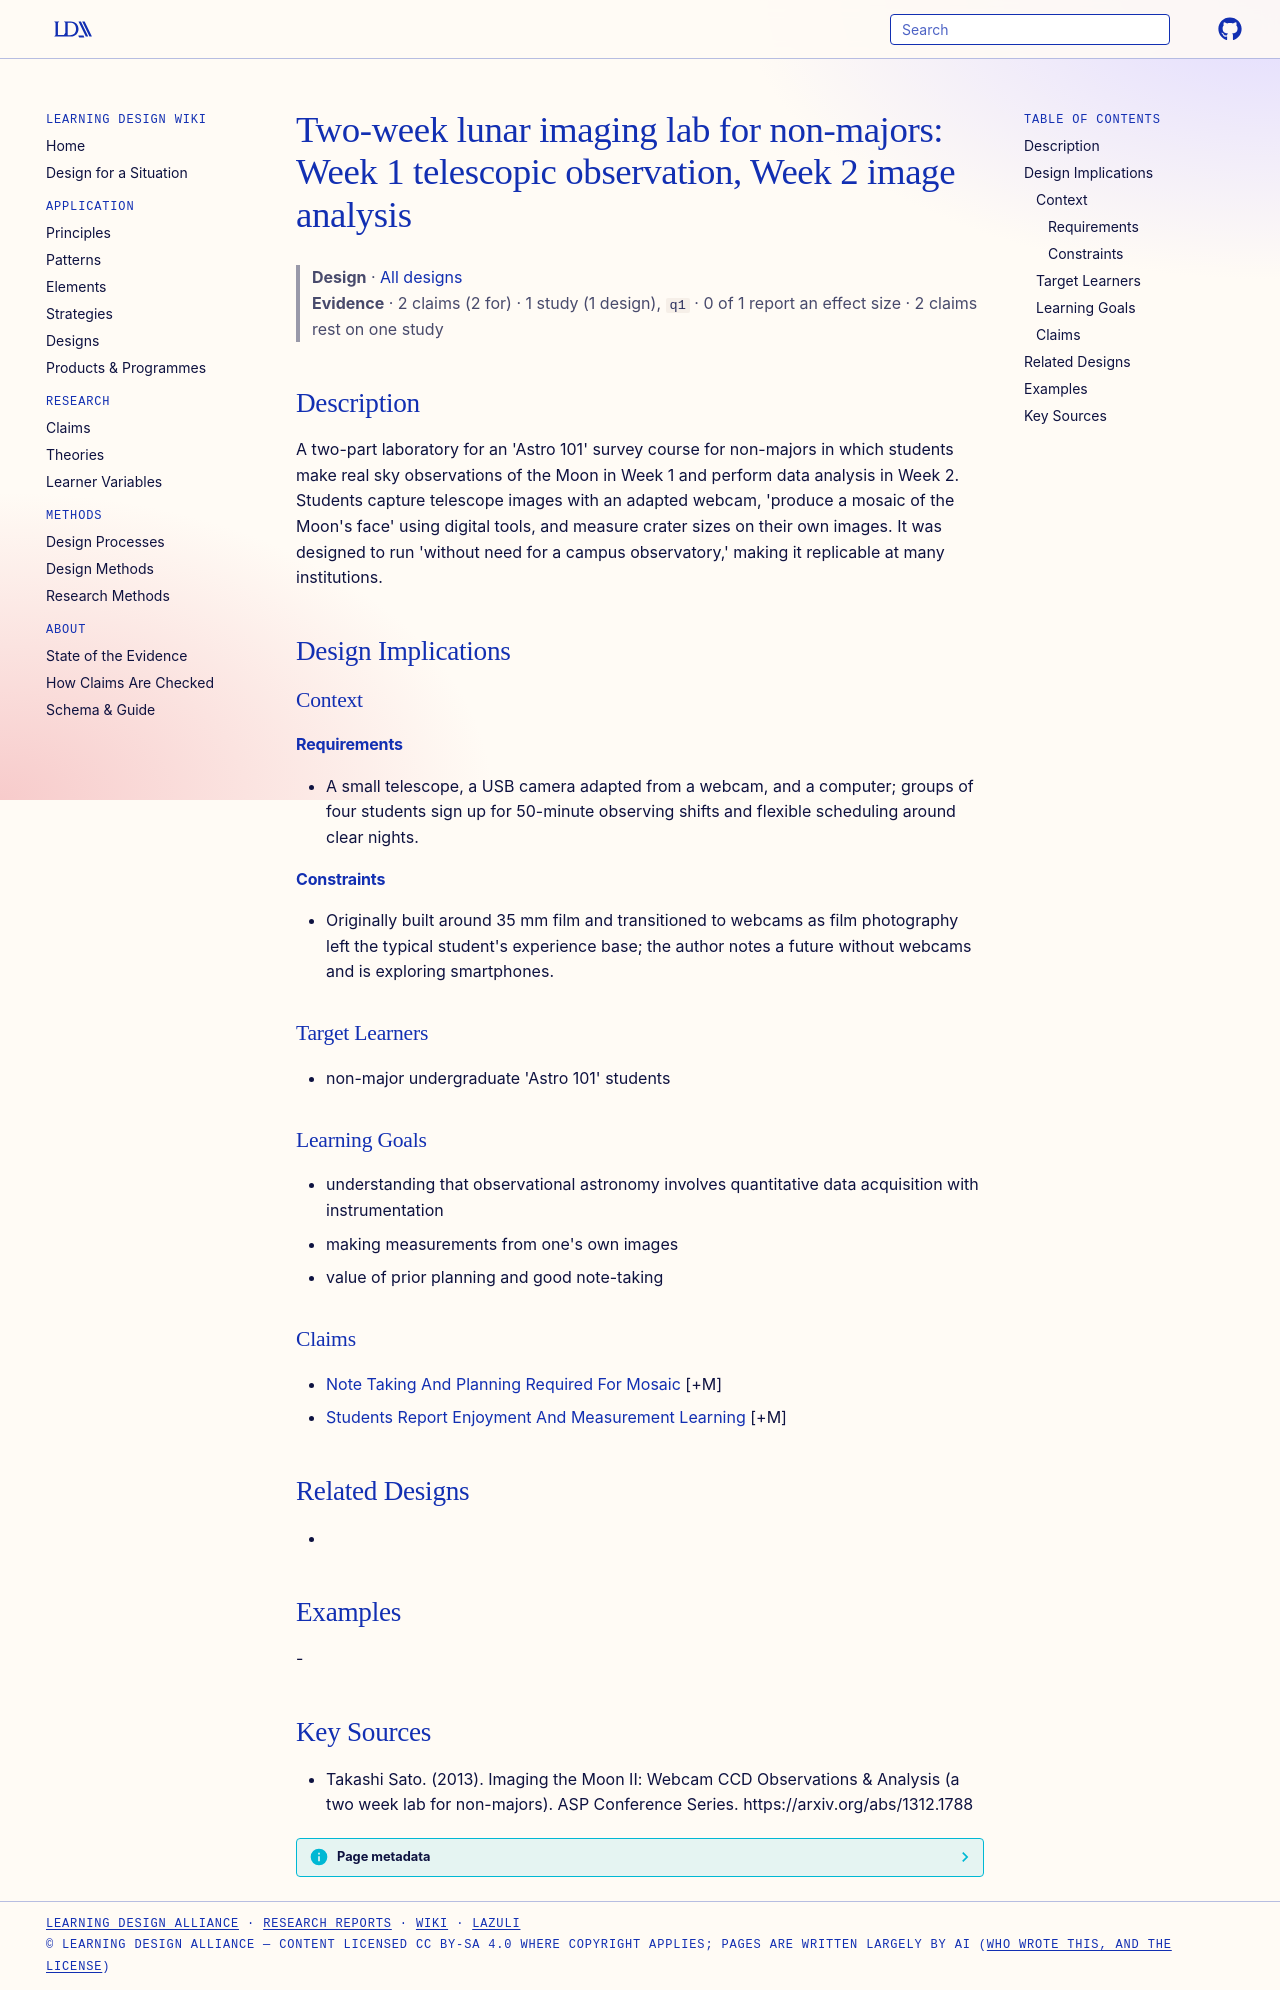

repository: Learning-Design-Alliance/learning-wiki · page: designs/two-week-webcam-lunar-imaging-lab/index.html · generator: mkdocs

---
type: design
id: two-week-webcam-lunar-imaging-lab
title: "Two-week lunar imaging lab for non-majors: Week 1 telescopic observation, Week 2 image analysis"
description: "A two-part laboratory for an 'Astro 101' survey course for non-majors in which students make real sky observations of the Moon in Week 1 and perform data analysis in Week 2."
status: review
generated:
  by: "process:settle-candidates"
  at: 2026-11-17
sources:
  - id: takashi-sato-2013
    resource: "https://arxiv.org/abs/1312.1788"
    title: "Takashi Sato. (2013). Imaging the Moon II: Webcam CCD Observations & Analysis (a two week lab for non-majors). ASP Conference Series. https://arxiv.org/abs/1312.1788"
    author: Takashi Sato
---

# Two-week lunar imaging lab for non-majors: Week 1 telescopic observation, Week 2 image analysis

> **Design** · [All designs](index.md)
> **Evidence** · 2 claims (2 for) · 1 study (1 design), `q1` · 0 of 1 report an effect size · 2 claims rest on one study

## Description
A two-part laboratory for an 'Astro 101' survey course for non-majors in which students make real sky observations of the Moon in Week 1 and perform data analysis in Week 2. Students capture telescope images with an adapted webcam, 'produce a mosaic of the Moon's face' using digital tools, and measure crater sizes on their own images. It was designed to run 'without need for a campus observatory,' making it replicable at many institutions.

## Design Implications

### Context
#### Requirements
- A small telescope, a USB camera adapted from a webcam, and a computer; groups of four students sign up for 50-minute observing shifts and flexible scheduling around clear nights.
#### Constraints
- Originally built around 35 mm film and transitioned to webcams as film photography left the typical student's experience base; the author notes a future without webcams and is exploring smartphones.

### Target Learners
- non-major undergraduate 'Astro 101' students

### Learning Goals
- understanding that observational astronomy involves quantitative data acquisition with instrumentation
- making measurements from one's own images
- value of prior planning and good note-taking

### Claims
- [Note Taking And Planning Required For Mosaic](../claims/note-taking-and-planning-required-for-mosaic.md) [+M]
- [Students Report Enjoyment And Measurement Learning](../claims/students-report-enjoyment-and-measurement-learning.md) [+M]

## Related Designs
- 

## Examples
-

## Key Sources
- Takashi Sato. (2013). Imaging the Moon II: Webcam CCD Observations & Analysis (a two week lab for non-majors). ASP Conference Series. https://arxiv.org/abs/1312.1788
